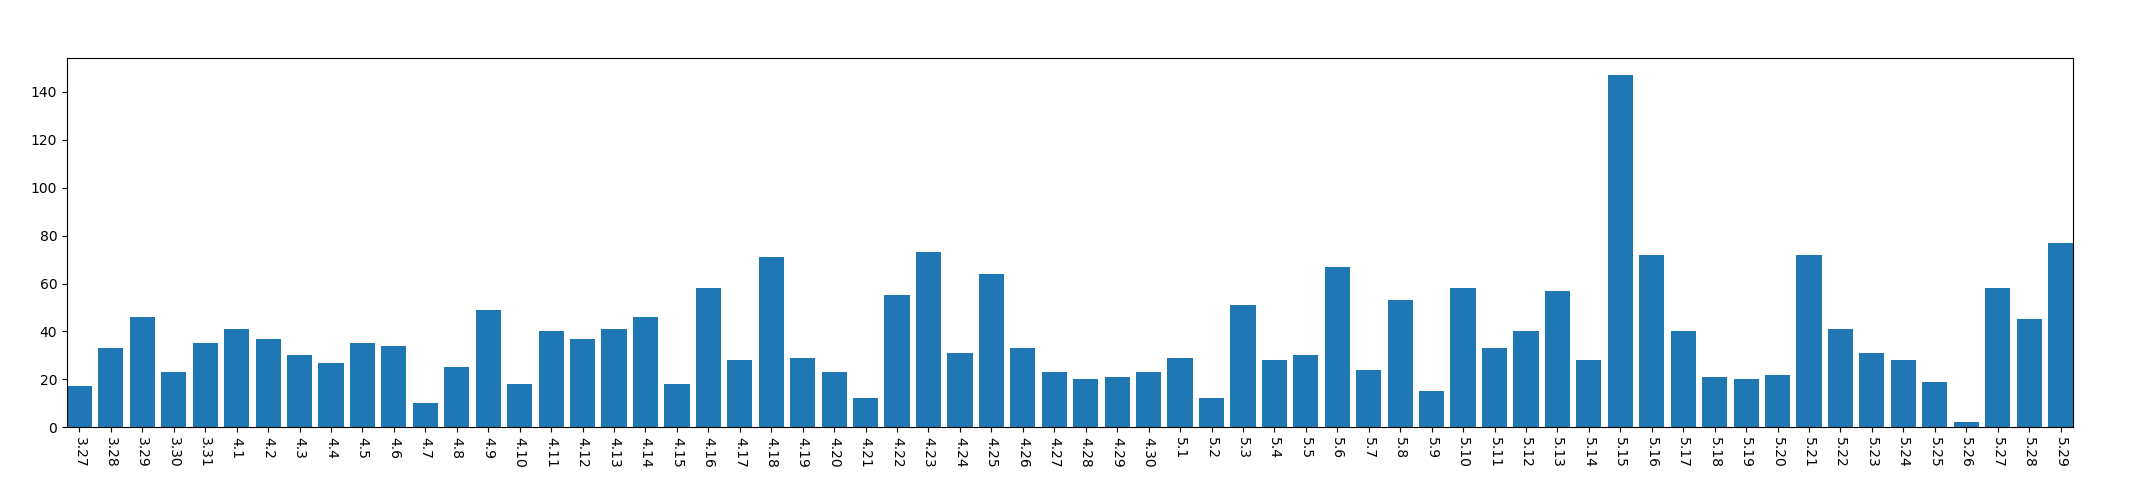

The file beside this chart, header and first rows:
, year, mon, day, mac_address_num
0, 2013, 3, 27, 17
1, 2013, 3, 28, 33
2, 2013, 3, 29, 46
3, 2013, 3, 30, 23
4, 2013, 3, 31, 35
5, 2013, 4, 1, 41
6, 2013, 4, 2, 37
7, 2013, 4, 3, 30
8, 2013, 4, 4, 27
9, 2013, 4, 5, 35
10, 2013, 4, 6, 34
11, 2013, 4, 7, 10
12, 2013, 4, 8, 25
13, 2013, 4, 9, 49
14, 2013, 4, 10, 18
15, 2013, 4, 11, 40
16, 2013, 4, 12, 37
17, 2013, 4, 13, 41
18, 2013, 4, 14, 46
19, 2013, 4, 15, 18
20, 2013, 4, 16, 58
21, 2013, 4, 17, 28
22, 2013, 4, 18, 71
23, 2013, 4, 19, 29
24, 2013, 4, 20, 23
25, 2013, 4, 21, 12
26, 2013, 4, 22, 55
27, 2013, 4, 23, 73
28, 2013, 4, 24, 31
29, 2013, 4, 25, 64
30, 2013, 4, 26, 33
31, 2013, 4, 27, 23
32, 2013, 4, 28, 20
33, 2013, 4, 29, 21
34, 2013, 4, 30, 23
35, 2013, 5, 1, 29
36, 2013, 5, 2, 12
37, 2013, 5, 3, 51
38, 2013, 5, 4, 28
39, 2013, 5, 5, 30
40, 2013, 5, 6, 67
41, 2013, 5, 7, 24
42, 2013, 5, 8, 53
43, 2013, 5, 9, 15
44, 2013, 5, 10, 58
45, 2013, 5, 11, 33
46, 2013, 5, 12, 40
47, 2013, 5, 13, 57
48, 2013, 5, 14, 28
49, 2013, 5, 15, 147
50, 2013, 5, 16, 72
51, 2013, 5, 17, 40
52, 2013, 5, 18, 21
53, 2013, 5, 19, 20
54, 2013, 5, 20, 22
55, 2013, 5, 21, 72
56, 2013, 5, 22, 41
57, 2013, 5, 23, 31
58, 2013, 5, 24, 28
59, 2013, 5, 25, 19
... 4 more rows
